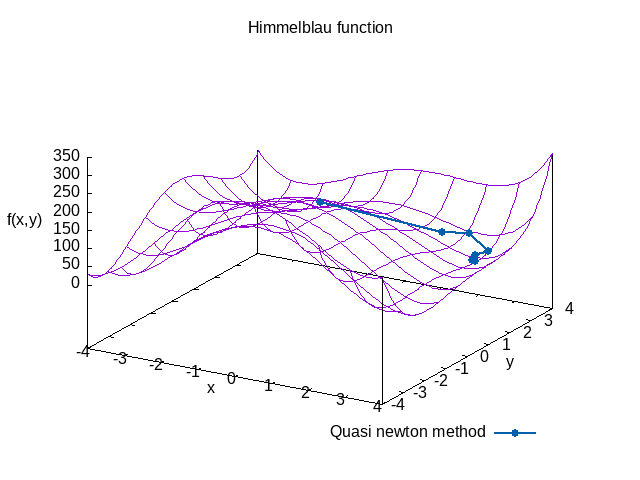

Source data for this figure (header and first rows):
0	0	170
1.75	2.75	32.26
2.314	3.031	27.1
3.092	2.58	8.839
2.896	2.29	1.408
3.102	1.959	0.3405
3.012	2.01	0.0102
3.001	2.004	0.0003365
3	2	1.12882249813106E-06
3	2	2.26297606514498E-10
3	2	2.44855361437685E-14
